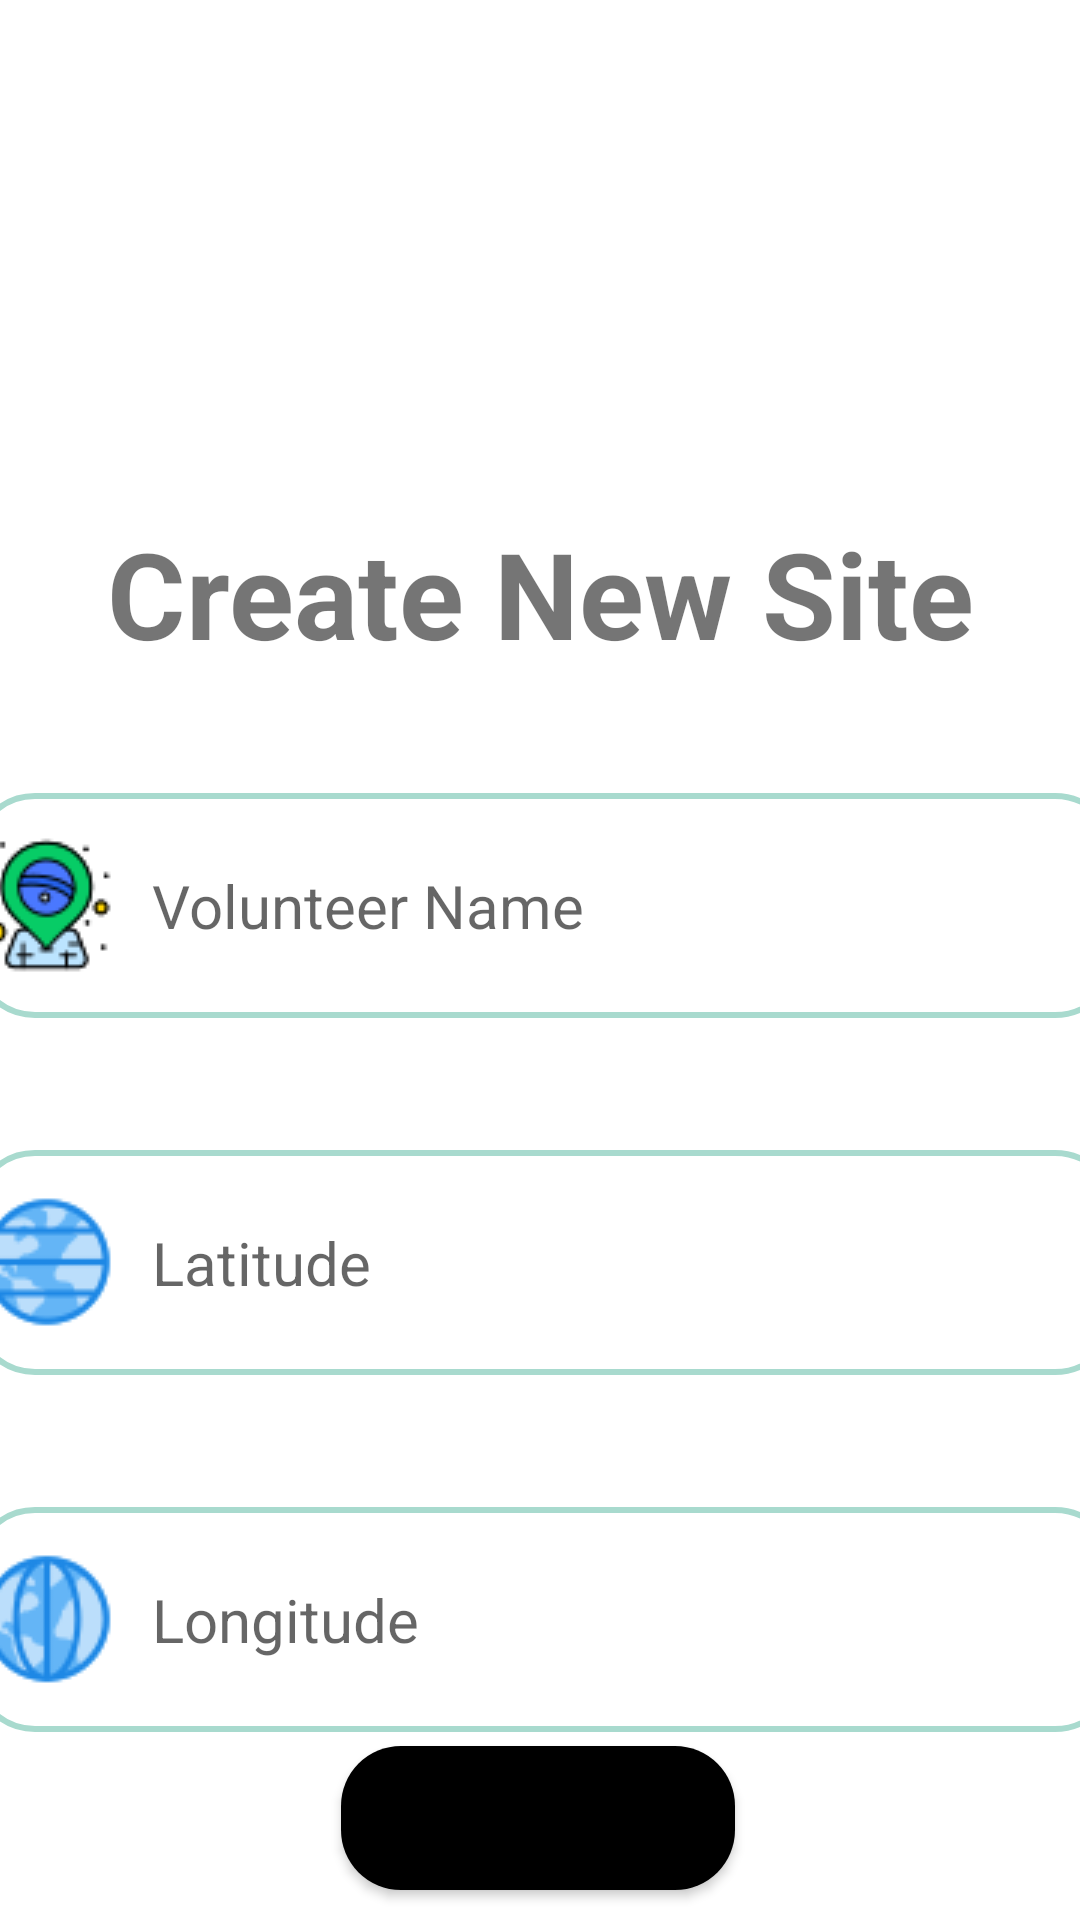

Android layout source for this screen:
<!-- AndroidManifest.xml: application theme Theme.AS3_HappyMeals -->
<!-- res/layout/activity_add_location.xml -->
<?xml version="1.0" encoding="utf-8"?>
<androidx.constraintlayout.widget.ConstraintLayout xmlns:android="http://schemas.android.com/apk/res/android"
    xmlns:app="http://schemas.android.com/apk/res-auto"
    xmlns:tools="http://schemas.android.com/tools"
    android:layout_width="match_parent"
    android:layout_height="match_parent"
    tools:context=".AddLocationActivity">

    <ImageView
        android:id="@+id/gg_map"
        android:layout_width="134dp"
        android:layout_height="123dp"
        android:layout_marginTop="16dp"
        android:background="@drawable/googlemap"
        app:layout_constraintEnd_toEndOf="parent"
        app:layout_constraintStart_toStartOf="parent"
        app:layout_constraintTop_toTopOf="parent" />

    <TextView
        android:id="@+id/textView2"
        android:layout_width="wrap_content"
        android:layout_height="wrap_content"
        android:layout_marginTop="32dp"
        android:textStyle="bold"
        android:text="Create New Site"
        android:textSize="40sp"
        app:layout_constraintEnd_toEndOf="parent"
        app:layout_constraintStart_toStartOf="parent"
        app:layout_constraintTop_toBottomOf="@+id/gg_map" />

    <EditText

        android:id="@+id/add_location_sitename"
        android:layout_width="382dp"
        android:layout_height="75dp"
        android:layout_marginTop="40dp"
        android:background="@drawable/edit_text_style"
        android:drawableStart="@drawable/name"
        android:ems="10"
        android:hint="  Volunteer Name"
        android:inputType="textPersonName"
        android:textSize="20sp"
        app:layout_constraintEnd_toEndOf="parent"
        app:layout_constraintHorizontal_bias="0.454"
        app:layout_constraintStart_toStartOf="parent"
        app:layout_constraintTop_toBottomOf="@+id/textView2" />

    <EditText
        android:id="@+id/add_location_latitude"
        android:layout_width="382dp"
        android:layout_height="75dp"
        android:layout_marginTop="44dp"
        android:background="@drawable/edit_text_style"
        android:drawableStart="@drawable/latitude"
        android:ems="10"
        android:hint="  Latitude"
        android:inputType="textPersonName"
        android:textSize="20sp"
        app:layout_constraintEnd_toEndOf="parent"
        app:layout_constraintHorizontal_bias="0.454"
        app:layout_constraintStart_toStartOf="parent"
        app:layout_constraintTop_toBottomOf="@+id/add_location_sitename" />

    <EditText
        android:id="@+id/add_location_longitude"
        android:layout_width="382dp"
        android:layout_height="75dp"
        android:layout_marginTop="44dp"
        android:background="@drawable/edit_text_style"
        android:drawableStart="@drawable/longitude"
        android:ems="10"
        android:hint="  Longitude"
        android:inputType="textPersonName"
        android:textSize="20sp"
        app:layout_constraintEnd_toEndOf="parent"
        app:layout_constraintHorizontal_bias="0.454"
        app:layout_constraintStart_toStartOf="parent"
        app:layout_constraintTop_toBottomOf="@+id/add_location_latitude" />

    <Button
        android:id="@+id/add_location_button"
        android:layout_width="wrap_content"
        android:layout_height="wrap_content"
        android:layout_marginBottom="4dp"
        android:text="Add New location"
        android:background="@drawable/button_style"
        app:layout_constraintBottom_toBottomOf="parent"
        app:layout_constraintEnd_toEndOf="parent"
        app:layout_constraintHorizontal_bias="0.497"
        app:layout_constraintStart_toStartOf="parent"
        app:layout_constraintTop_toBottomOf="@+id/add_location_longitude"
        app:layout_constraintVertical_bias="0.446" />
</androidx.constraintlayout.widget.ConstraintLayout>
<!-- resources referenced by this layout -->
<resources>
  <!-- drawable button_style (drawable) -->
  <?xml version="1.0" encoding="utf-8"?>
  <shape android:shape="rectangle" xmlns:android="http://schemas.android.com/apk/res/android">
      <corners android:radius="20dp"/>
      <solid android:color="#FF000000"/>
  </shape>
  <!-- drawable edit_text_style (drawable) -->
  <?xml version="1.0" encoding="utf-8"?>
  <shape xmlns:android="http://schemas.android.com/apk/res/android">
      <corners android:radius="20dp"/>
      <stroke android:width="2dp"
          android:color="@color/green168"/>
  </shape>
  <!-- drawable latitude: png bitmap (drawable-v24, 2486 bytes) -->
  <!-- drawable longitude: png bitmap (drawable-v24, 2917 bytes) -->
  <!-- drawable name: png bitmap (drawable-v24, 3015 bytes) -->
  <style name="Theme.AS3_HappyMeals" parent="Theme.MaterialComponents.DayNight.NoActionBar">
          
          <item name="colorPrimary">@color/purple_500</item>
          <item name="colorPrimaryVariant">@color/black</item>
          <item name="colorOnPrimary">@color/white</item>
          
          <item name="colorSecondary">@color/teal_200</item>
          <item name="colorSecondaryVariant">@color/teal_700</item>
          <item name="colorOnSecondary">@color/black</item>
          
          <item name="android:statusBarColor" tools:targetApi="l">?attr/colorPrimaryVariant</item>
          
      </style>
  <color name="green168">#a8dace</color>
  <color name="purple_500">#FF6200EE</color>
  <color name="black">#FF000000</color>
  <color name="white">#FFFFFF</color>
  <color name="teal_200">#FF03DAC5</color>
  <color name="teal_700">#FF018786</color>
</resources>
